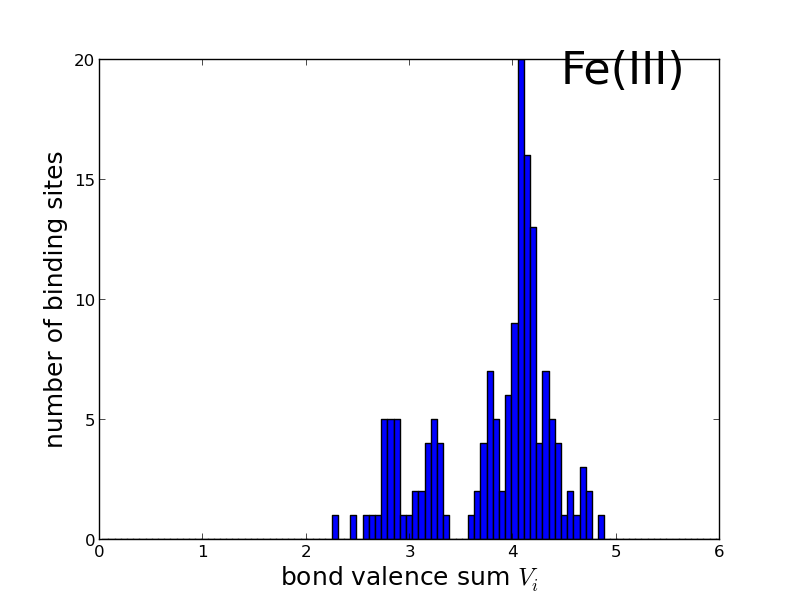

Values plotted in this chart, from the file beside it:
2.999999999999999889e-02, 0.000000000000000000e+00
8.999999999999999667e-02, 0.000000000000000000e+00
1.499999999999999944e-01, 0.000000000000000000e+00
2.099999999999999922e-01, 0.000000000000000000e+00
2.700000000000000178e-01, 0.000000000000000000e+00
3.299999999999999600e-01, 0.000000000000000000e+00
3.900000000000000133e-01, 0.000000000000000000e+00
4.499999999999999556e-01, 0.000000000000000000e+00
5.100000000000000089e-01, 0.000000000000000000e+00
5.699999999999999512e-01, 0.000000000000000000e+00
6.299999999999998934e-01, 0.000000000000000000e+00
6.899999999999999467e-01, 0.000000000000000000e+00
7.500000000000000000e-01, 0.000000000000000000e+00
8.099999999999999423e-01, 0.000000000000000000e+00
8.699999999999998845e-01, 0.000000000000000000e+00
9.299999999999999378e-01, 0.000000000000000000e+00
9.899999999999999911e-01, 0.000000000000000000e+00
1.050000000000000044e+00, 0.000000000000000000e+00
1.109999999999999876e+00, 0.000000000000000000e+00
1.169999999999999929e+00, 0.000000000000000000e+00
1.229999999999999982e+00, 0.000000000000000000e+00
1.289999999999999813e+00, 0.000000000000000000e+00
1.349999999999999867e+00, 0.000000000000000000e+00
1.409999999999999920e+00, 0.000000000000000000e+00
1.469999999999999973e+00, 0.000000000000000000e+00
1.530000000000000027e+00, 0.000000000000000000e+00
1.589999999999999858e+00, 0.000000000000000000e+00
1.649999999999999911e+00, 0.000000000000000000e+00
1.709999999999999964e+00, 0.000000000000000000e+00
1.769999999999999796e+00, 0.000000000000000000e+00
1.829999999999999849e+00, 0.000000000000000000e+00
1.889999999999999902e+00, 0.000000000000000000e+00
1.949999999999999956e+00, 0.000000000000000000e+00
2.010000000000000231e+00, 0.000000000000000000e+00
2.070000000000000284e+00, 0.000000000000000000e+00
2.130000000000000338e+00, 0.000000000000000000e+00
2.189999999999999947e+00, 0.000000000000000000e+00
2.250000000000000000e+00, 1.000000000000000000e+00
2.310000000000000053e+00, 0.000000000000000000e+00
2.370000000000000107e+00, 0.000000000000000000e+00
2.430000000000000160e+00, 1.000000000000000000e+00
2.490000000000000213e+00, 0.000000000000000000e+00
2.550000000000000266e+00, 1.000000000000000000e+00
2.609999999999999876e+00, 1.000000000000000000e+00
2.669999999999999929e+00, 1.000000000000000000e+00
2.729999999999999982e+00, 5.000000000000000000e+00
2.790000000000000036e+00, 5.000000000000000000e+00
2.850000000000000089e+00, 5.000000000000000000e+00
2.910000000000000142e+00, 1.000000000000000000e+00
2.970000000000000195e+00, 1.000000000000000000e+00
3.030000000000000249e+00, 2.000000000000000000e+00
3.090000000000000302e+00, 2.000000000000000000e+00
3.149999999999999911e+00, 4.000000000000000000e+00
3.209999999999999964e+00, 5.000000000000000000e+00
3.270000000000000018e+00, 4.000000000000000000e+00
3.330000000000000071e+00, 1.000000000000000000e+00
3.390000000000000124e+00, 0.000000000000000000e+00
3.450000000000000178e+00, 0.000000000000000000e+00
3.510000000000000231e+00, 0.000000000000000000e+00
3.569999999999999840e+00, 1.000000000000000000e+00
3.629999999999999893e+00, 2.000000000000000000e+00
... 39 more rows
